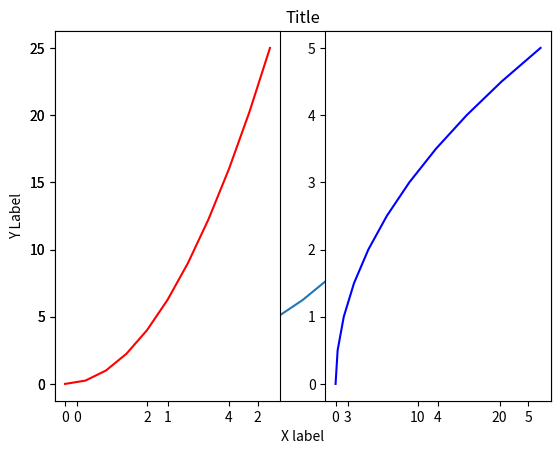
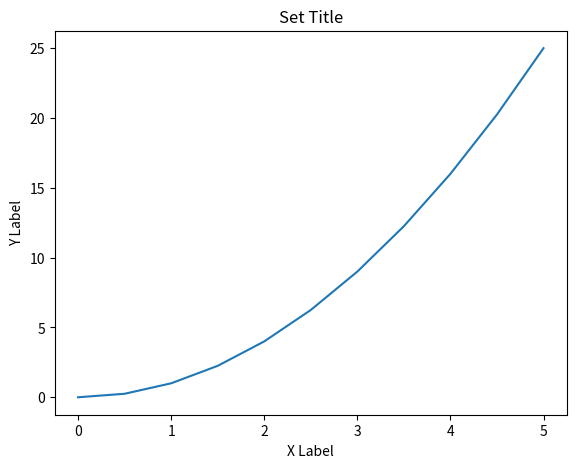
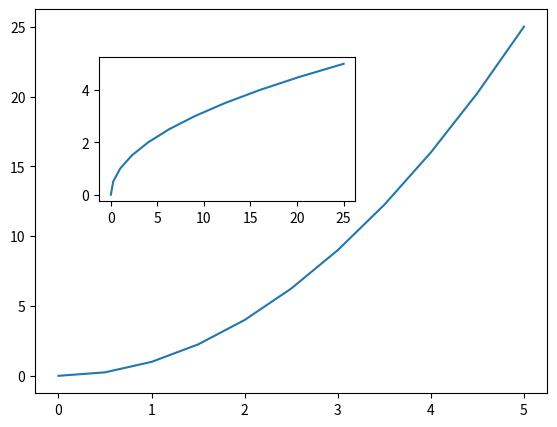
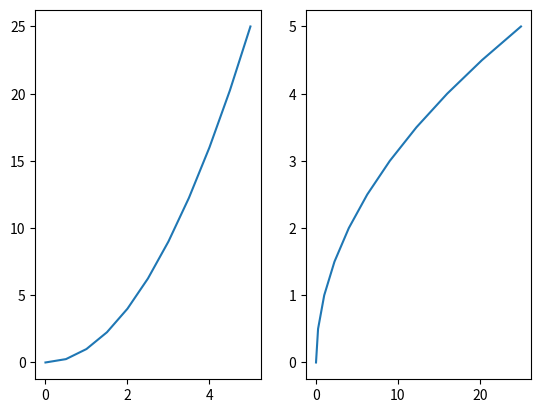
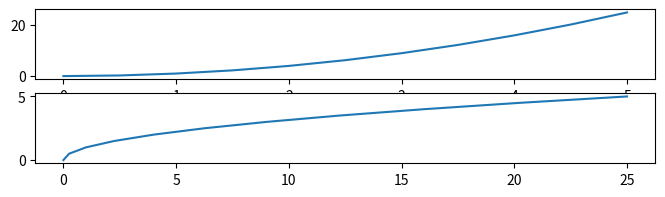
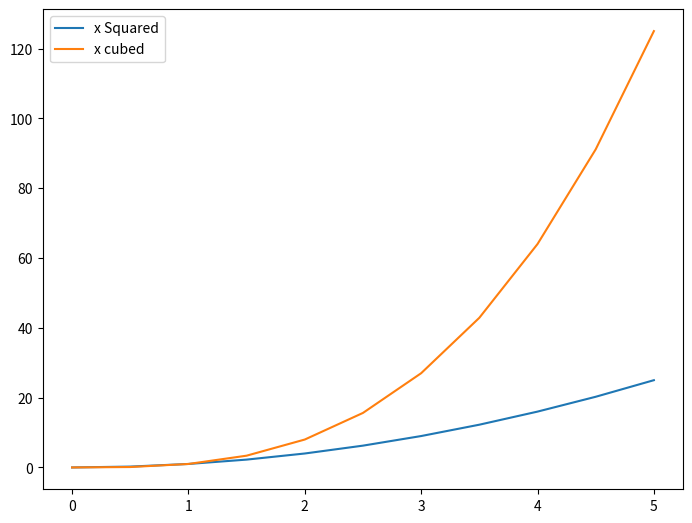
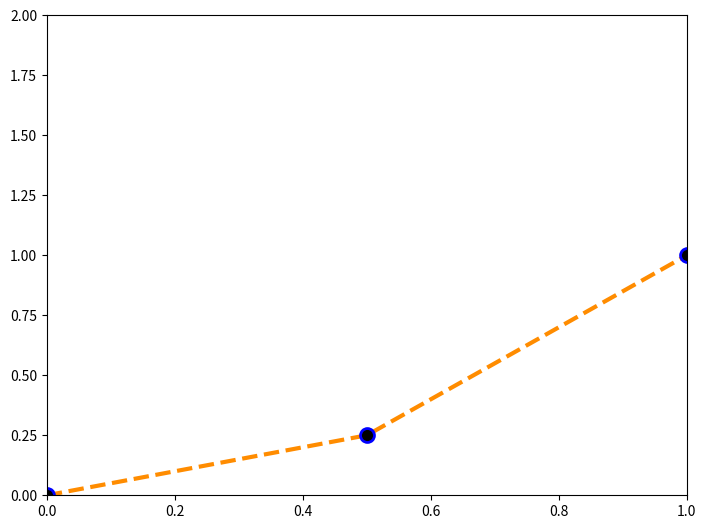

The matplotlib source for these figures, in order:
# Matplotlib is a graphical interface that makes plots for you
import matplotlib.pyplot as plt
import numpy as np
x = np.linspace(0,5,11)
y= x ** 2
print(x)
print(y)

#FUNCTIONAL METHOD TO PLOT USING MAT
plt.plot(x,y)
#plt.show() #prints plot
plt.xlabel('X label')
plt.ylabel('Y Label')
plt.title('Title')


plt.subplot(1,2,1)
plt.plot(x,y,'r')
#plt.show()

plt.subplot(1,2,2)
plt.plot(y,x,'b')
#plt.show()

#OBJECT ORIANTED METHOD
fig = plt.figure() #makes blank canvas(figure)
axes = fig.add_axes([0.1,0.1,0.8,0.8]) #makes axis
axes.plot(x,y)
axes.set_xlabel('X Label')
axes.set_ylabel('Y Label')
axes.set_title('Set Title')

fig = plt.figure()
axes1 = fig.add_axes([0.1,0.1,0.8,0.8])
axes2 = fig.add_axes([0.2,0.5,0.4,0.3]) #[left, bottem, width, height]

axes1.plot(x,y)
axes2.plot(y,x)
plt.show()

fig,axes = plt.subplots(nrows=1, ncols=2) #makes plots based on the amount of rows and col
axes[0].plot(x,y) #plots on each individual axes created above ^^
axes[1].plot(y,x)
plt.show()

#FIGURE SIZE AND DPI
fig,axes = plt.subplots(nrows=2, ncols=1, figsize=(8,2)) #figsize sets the dimentions of the figure by inch
axes[0].plot(x,y)
axes[1].plot(y,x)
plt.show()

fig.savefig('my_graph.png', dpi=200)

fig = plt.figure()
ax=fig.add_axes([0,0,1,1])
ax.plot(x,x**2,label='x Squared')
ax.plot(x,x**3,label='x cubed')

ax.legend(loc=0) # created a legend (label) that labels what each lines represents in the graph

plt.show()

#PLOT APPEARANCE
fig = plt.figure()
ax = fig.add_axes([0,0,1,1])
ax.plot(x,y, color = '#FF8C00', linewidth = 3, linestyle= '--', marker = 'o', markersize = 10,
        markerfacecolor = 'black', markeredgewidth = 2, markeredgecolor = 'blue') #color is color of line, linewidth is thickness of line, alpha is transparancy, linestyle is style of line
ax.set_xlim([0,1]) #sets x limit (zooms in on area you want)
ax.set_ylim([0,2])#sets y limit (zooms in on area you want)
plt.show()



